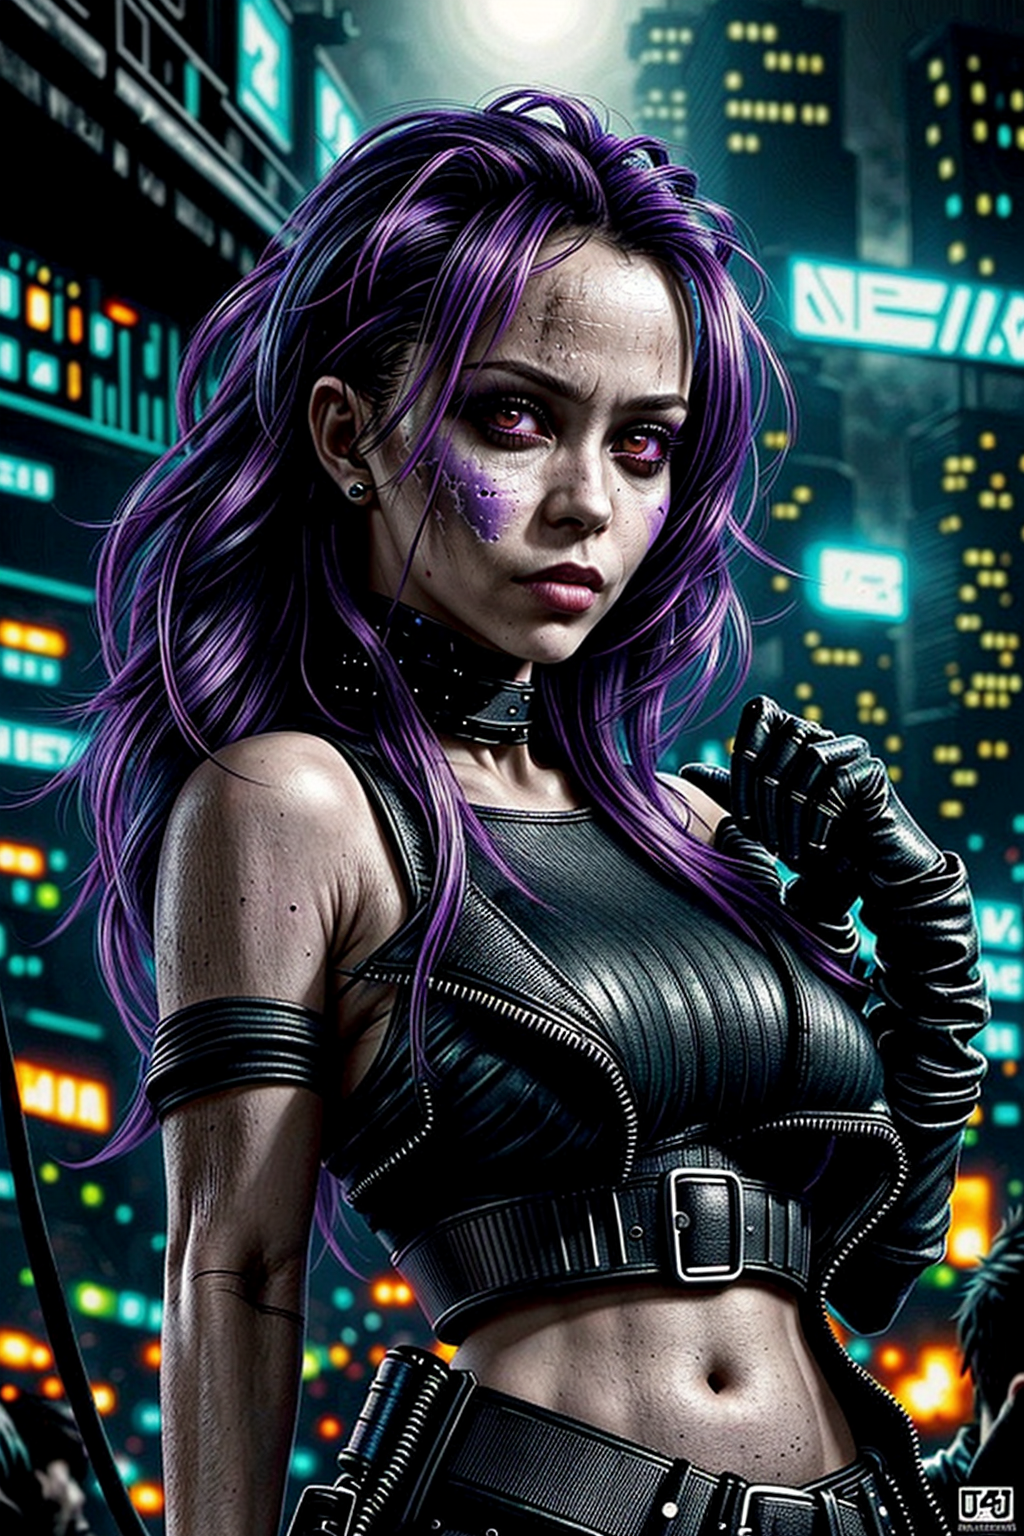
Generation parameters embedded in this image by AUTOMATIC1111 Stable Diffusion web UI or a fork of it (Forge, ...) (PNG 'parameters' text chunk):
create 45 mega pixl, (1person,waist-high portrait:1.6,close-up:1.2),solo, standing, background is a A TECHNO CLUB AT NIGHT IN A POST APOCALYPTIC CYBERPUNK CITY,MASTERPEACE, vedrry detailed
Negative prompt: logos, letters, words, 
Steps: 72, Sampler: DPM++ 2M, Schedule type: Karras, CFG scale: 7, Seed: 1526805986, Size: 512x768, Model hash: a4f3e1526c, Model: dreamshaper_8LCM, Denoising strength: 0.7, ADetailer model: face_yolov8n.pt, ADetailer confidence: 0.3, ADetailer dilate erode: 4, ADetailer mask blur: 4, ADetailer denoising strength: 0.4, ADetailer inpaint only masked: True, ADetailer inpaint padding: 32, ADetailer version: 24.4.2, Hires upscale: 2, Hires upscaler: Latent, Version: 1.9.3